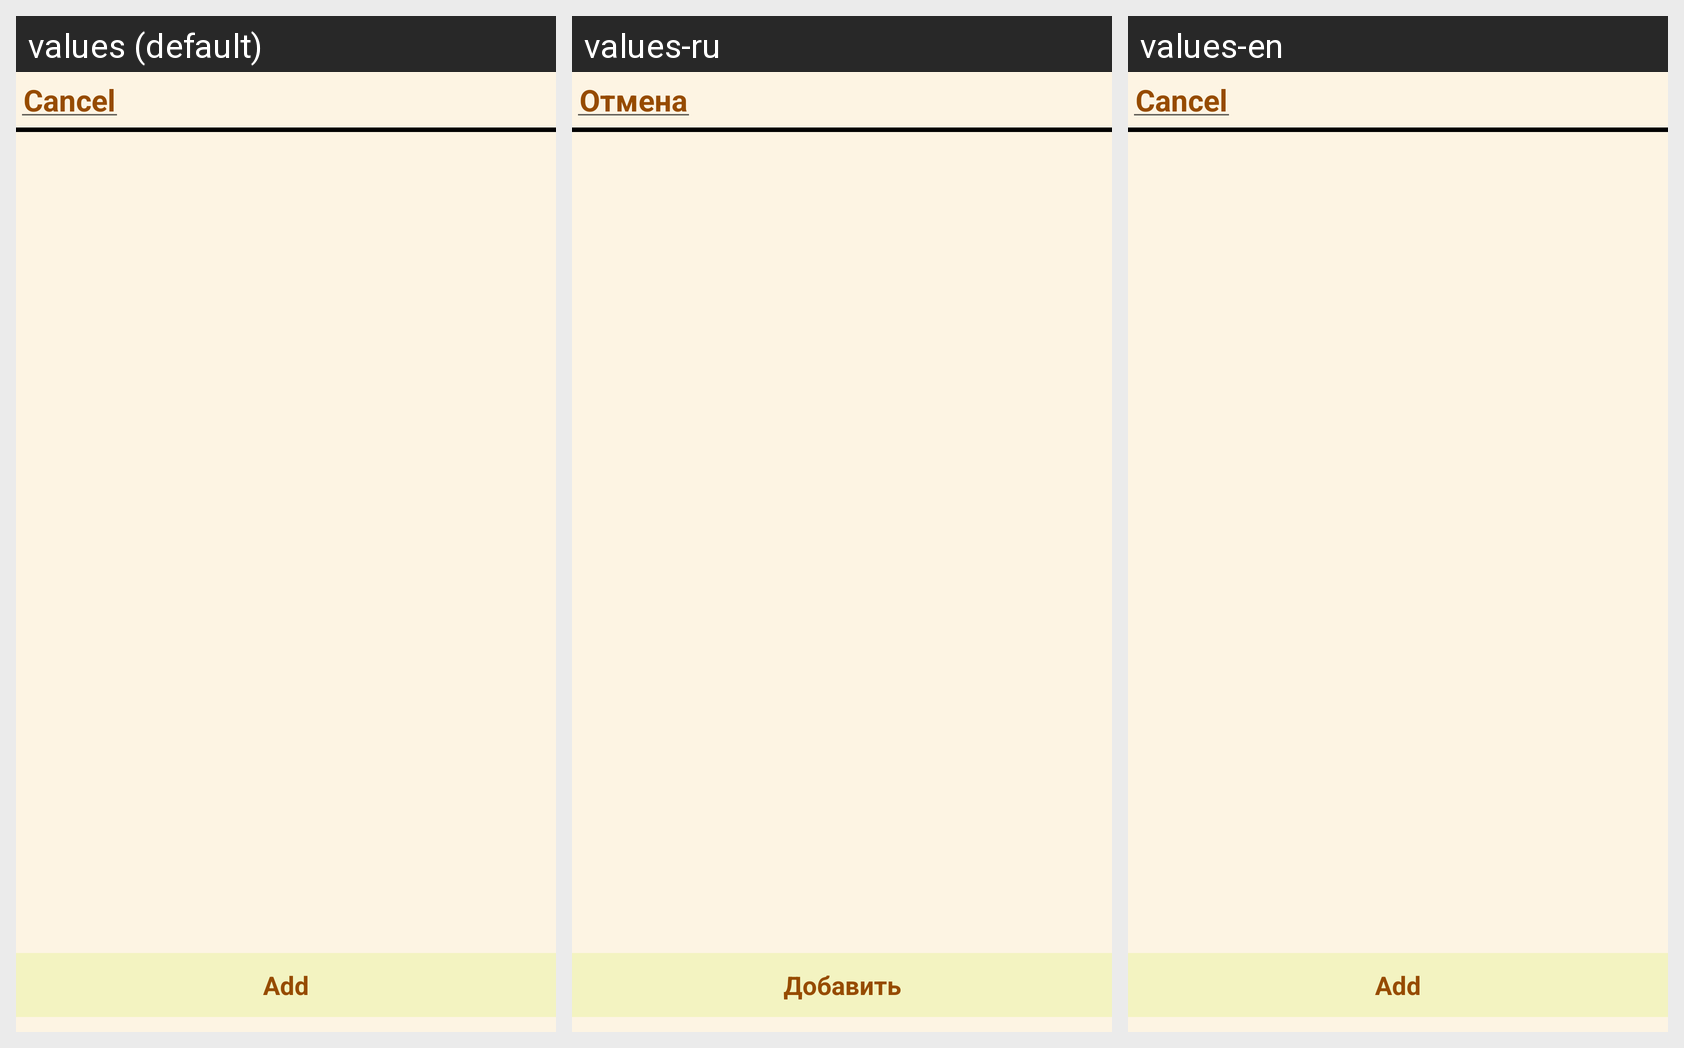

Strings drawn on this Android screen and how each of the app's shown locales translates them:
Android screen res/layout/fragment_bottom_sheet_goals.xml rendered under 3 locales, left to right: values (default), values-ru, values-en. Device: Nexus 5 (rendered at 1080×1920; each locale shown at half size, 540×960, under a caption strip naming it); theme Theme.Finans.
Strings drawn on this screen, with the default value and each locale's value (text and hints the layout hard-codes, and strings that could not be matched under every locale, appear in the picture but are not listed):

cancel
  values: Cancel
  values-ru: Отмена
  values-en: Cancel

add
  values: Add
  values-ru: Добавить
  values-en: Add
